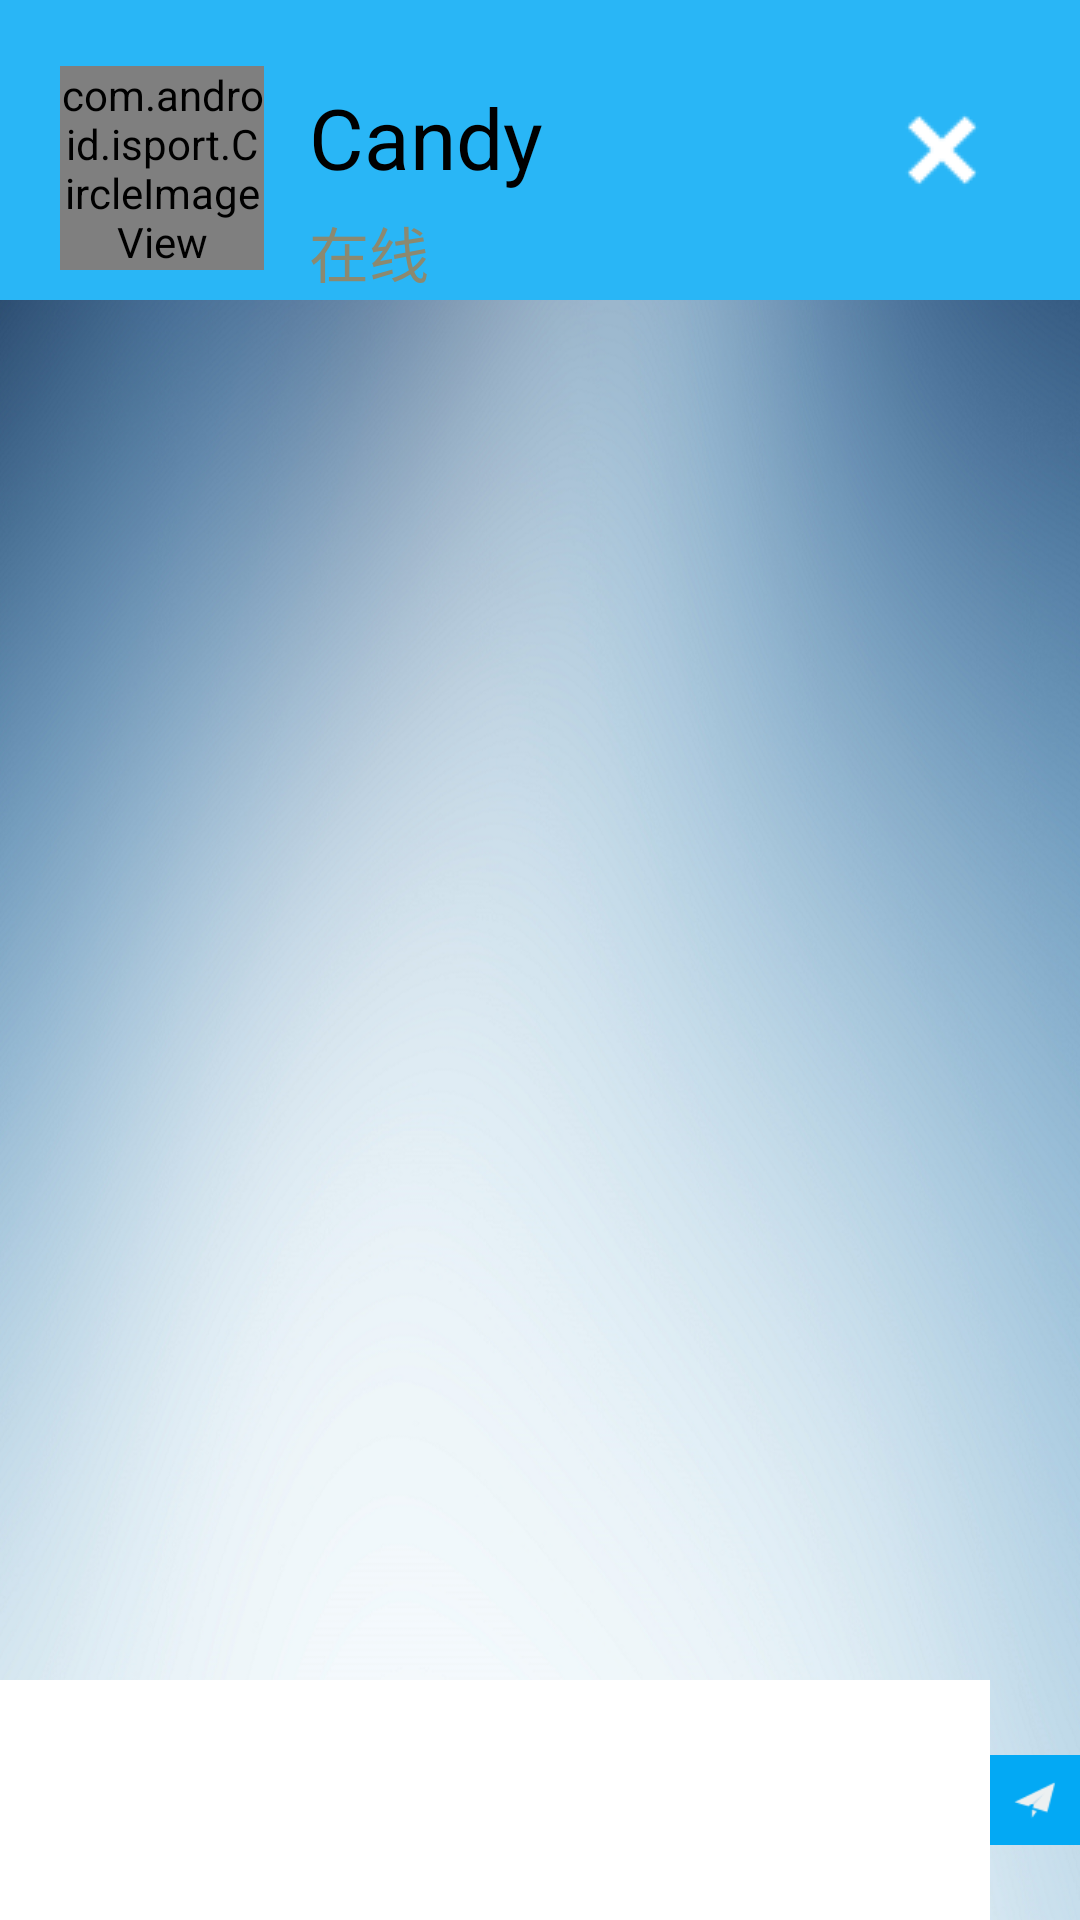

Android layout source for this screen:
<!-- AndroidManifest.xml: application theme Theme.AppCompat.NoActionBar -->
<!-- res/layout/chat_candy.xml -->
<?xml version="1.0" encoding="utf-8"?>
<RelativeLayout xmlns:android="http://schemas.android.com/apk/res/android"
    android:layout_width="match_parent"
    android:layout_height="match_parent"
    android:background="@drawable/chat_background_1">

    <RelativeLayout
        android:id="@+id/person_info_rl"
        android:layout_width="match_parent"
        android:layout_height="100dp"
        android:background="#29b6f6">

        <com.android.isport.CircleImageView
            xmlns:app="http://schemas.android.com/apk/res-auto"
            android:id="@+id/person_head"
            android:layout_width="68dp"
            android:layout_height="68dp"
            android:layout_marginLeft="20dp"
            android:layout_marginBottom="10dp"
            android:layout_alignParentBottom="true"
            android:src="@drawable/touxiang" />
        <TextView
            android:id="@+id/person_name"
            android:layout_width="wrap_content"
            android:layout_height="wrap_content"
            android:text="Candy"
            android:textSize="28sp"
            android:padding="5dp"
            android:layout_marginLeft="10dp"
            android:textColor="#000000"
            android:layout_alignTop="@id/person_head"
            android:layout_toRightOf="@id/person_head"/>
        <TextView
            android:id="@+id/person_online"
            android:layout_width="wrap_content"
            android:layout_height="wrap_content"
            android:text="在线"
            android:layout_below="@id/person_name"
            android:textSize="20sp"
            android:paddingLeft="5dp"
            android:textColor="#8B8970"
            android:layout_marginLeft="10dp"
            android:layout_toRightOf="@id/person_head"/>
        <ImageView
            android:id="@+id/exit_chat"
            android:layout_width="wrap_content"
            android:layout_height="wrap_content"
            android:layout_centerVertical="true"
            android:layout_alignParentRight="true"
            android:layout_marginRight="30dp"
            android:src="@drawable/exit_icon_32"/>
    </RelativeLayout>
    <RelativeLayout
        android:id="@+id/send_mes_rl"
        android:layout_width="match_parent"
        android:layout_height="80dp"
        android:layout_alignParentBottom="true">
        <EditText
            android:id="@+id/chat_input_et"
            android:layout_width="330dp"
            android:layout_height="80dp"
            android:hint="输入信息"
            android:background="#ffffff"
            android:inputType="textMultiLine"
            android:textColor="#8B8878"
            android:layout_alignParentBottom="true"/>
        <ImageView
            android:id="@+id/chat_send_iv"
            android:layout_width="100dp"
            android:layout_height="80dp"
            android:layout_alignParentBottom="true"
            android:src="@drawable/send_message_icon"
            android:layout_alignParentRight="true"
            android:layout_toRightOf="@+id/chat_input_et"/>
    </RelativeLayout>
    <ListView
        android:id="@+id/chat_listview"
        android:layout_below="@id/person_info_rl"
        android:layout_above="@id/send_mes_rl"
        android:layout_width="fill_parent"
        android:layout_height="fill_parent"
        android:divider="@null"
        android:dividerHeight="5dp"
        android:stackFromBottom="true"
        android:scrollbarStyle="outsideOverlay"
        android:cacheColorHint="#0000"/>
</RelativeLayout>
<!-- resources referenced by this layout -->
<resources>
  <!-- drawable chat_background_1: png bitmap (drawable, 1046607 bytes) -->
  <!-- drawable exit_icon_32: png bitmap (drawable, 391 bytes) -->
  <!-- drawable send_message_icon: png bitmap (drawable, 3674 bytes) -->
  <!-- drawable touxiang: png bitmap (drawable, 81440 bytes) -->
</resources>
